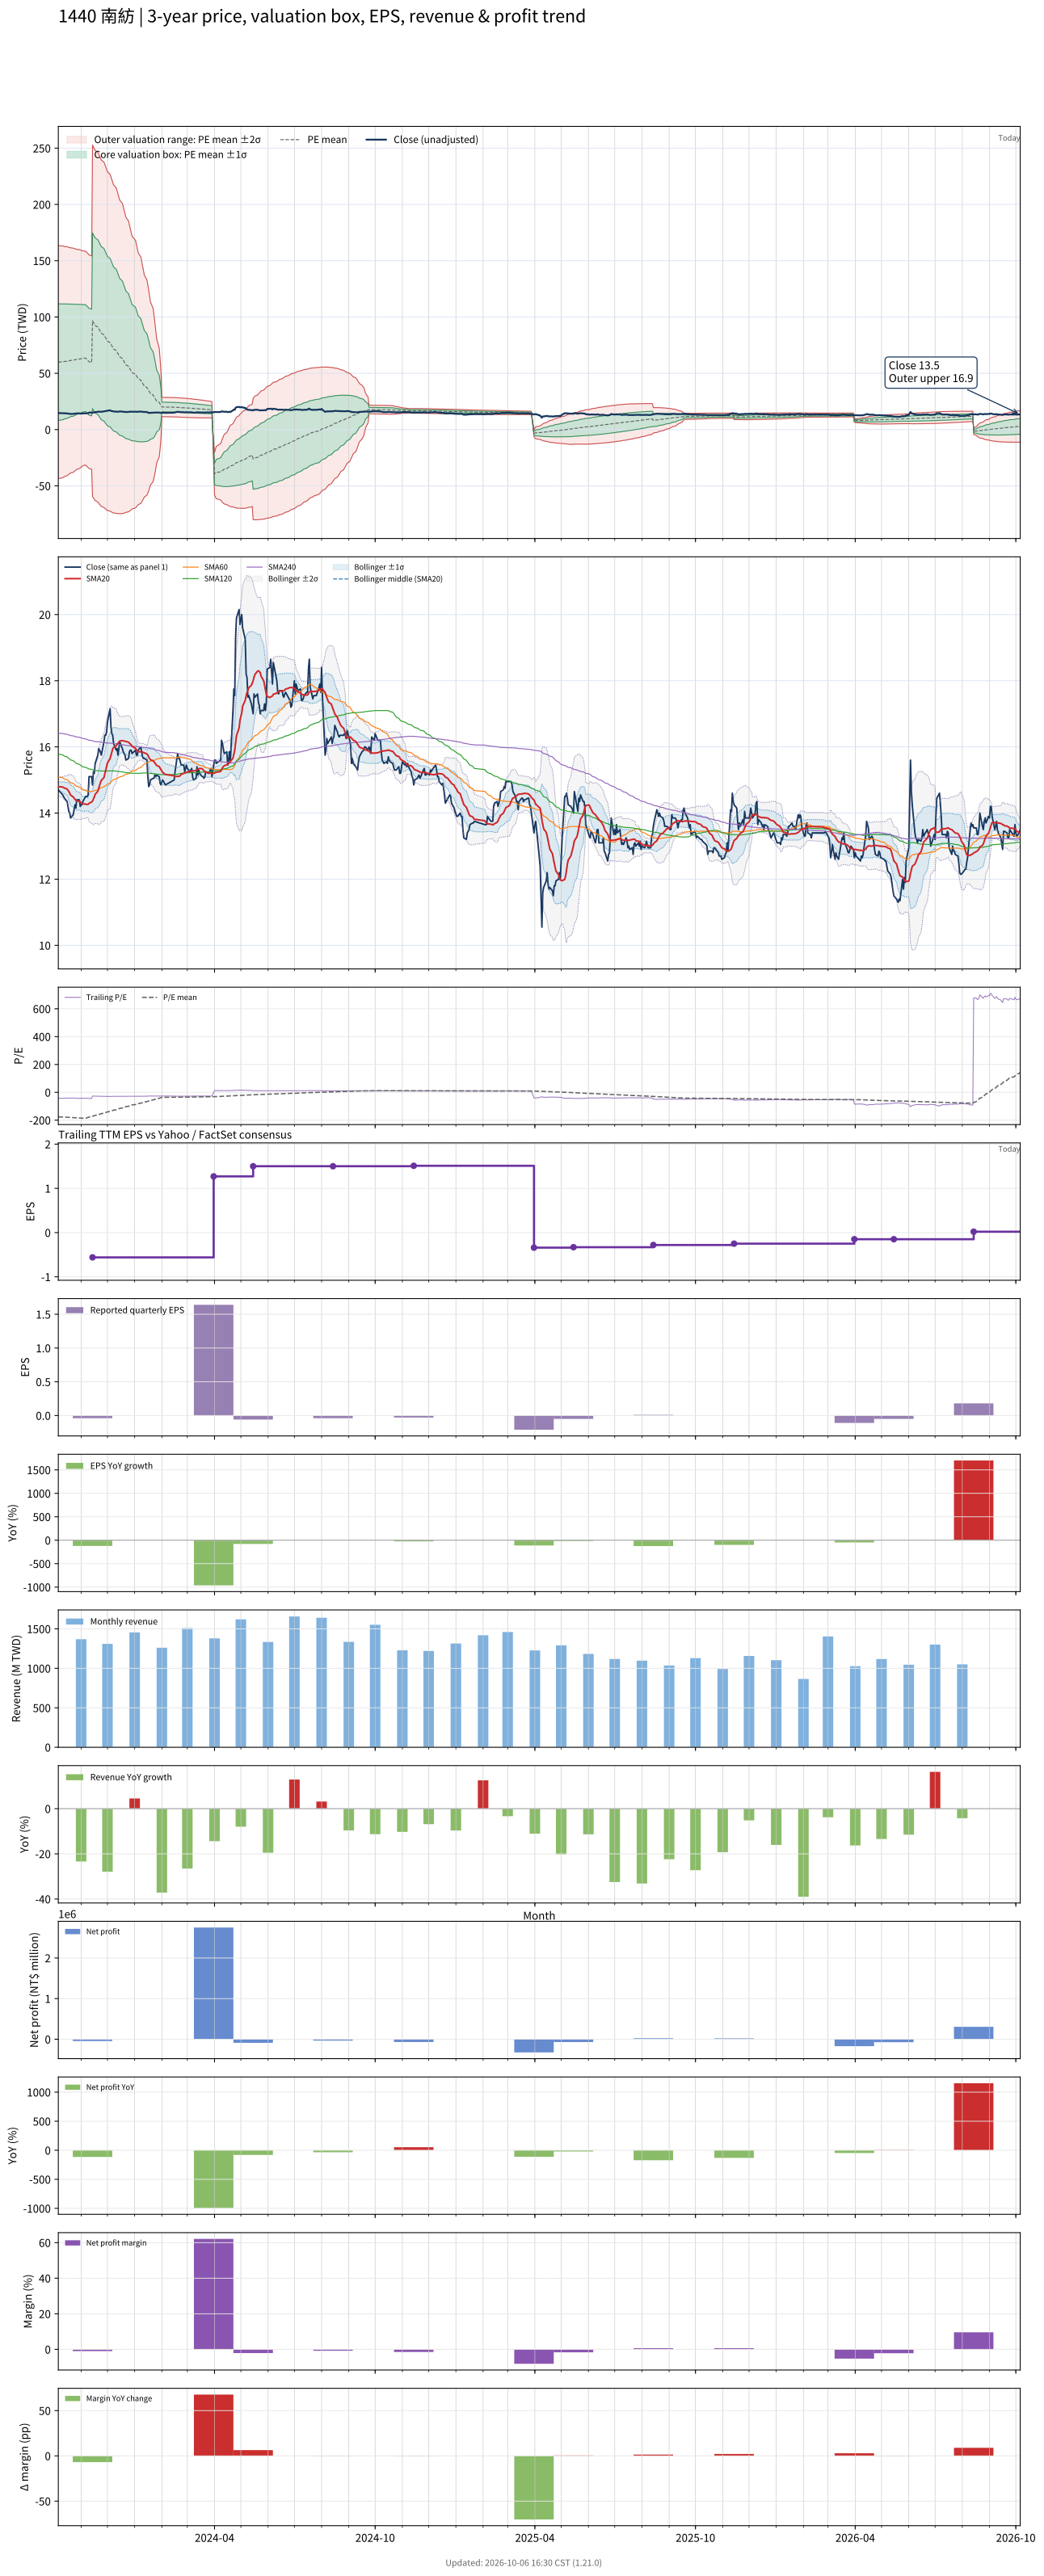

The table this chart was drawn from, first rows:
# chart-version: skill-stock-dynamic-val…
date, close, available_date, period_end, eps, ttm_eps, pe, pe_mean, pe_std, price_m2, price_m1, price_mean, price_p1, price_p2, forward_eps, forward_pe, forward_pe_mean, forward_pe_std, forward_price_m2, forward_price_m1, forward_price_mean, forward_price_p1, forward_price_p2, sma20
2023-10-06, 14.7, 2023-08-14, 2023-06-30, -0.04, -0.34, -43.24, -176.3, 152.1, 163.4, 111.7, 59.95, 8.246, -43.46, , , , , , , , , , 14.8
2023-10-11, 14.55, 2023-08-14, 2023-06-30, -0.04, -0.34, -42.79, -176.9, 151.5, 163.1, 111.6, 60.14, 8.648, -42.85, , , , , , , , , , 14.79
2023-10-12, 14.5, 2023-08-14, 2023-06-30, -0.04, -0.34, -42.65, -177.5, 150.8, 162.9, 111.6, 60.33, 9.05, -42.23, , , , , , , , , , 14.77
2023-10-13, 14.45, 2023-08-14, 2023-06-30, -0.04, -0.34, -42.5, -178, 150.2, 162.7, 111.6, 60.52, 9.453, -41.62, , , , , , , , , , 14.76
2023-10-16, 14.35, 2023-08-14, 2023-06-30, -0.04, -0.34, -42.21, -178.6, 149.6, 162.4, 111.6, 60.71, 9.854, -41, , , , , , , , , , 14.73
2023-10-17, 14.2, 2023-08-14, 2023-06-30, -0.04, -0.34, -41.76, -179.1, 149, 162.2, 111.5, 60.9, 10.25, -40.39, , , , , , , , , , 14.69
2023-10-18, 14.05, 2023-08-14, 2023-06-30, -0.04, -0.34, -41.32, -179.7, 148.3, 161.9, 111.5, 61.08, 10.65, -39.77, , , , , , , , , , 14.65
2023-10-19, 14, 2023-08-14, 2023-06-30, -0.04, -0.34, -41.18, -180.2, 147.7, 161.7, 111.5, 61.27, 11.05, -39.16, , , , , , , , , , 14.6
2023-10-20, 13.85, 2023-08-14, 2023-06-30, -0.04, -0.34, -40.74, -180.7, 147.1, 161.4, 111.4, 61.45, 11.45, -38.55, , , , , , , , , , 14.54
2023-10-23, 13.95, 2023-08-14, 2023-06-30, -0.04, -0.34, -41.03, -181.3, 146.4, 161.2, 111.4, 61.63, 11.85, -37.92, , , , , , , , , , 14.49
2023-10-24, 14.1, 2023-08-14, 2023-06-30, -0.04, -0.34, -41.47, -181.8, 145.8, 160.9, 111.4, 61.82, 12.26, -37.29, , , , , , , , , , 14.45
2023-10-25, 14.25, 2023-08-14, 2023-06-30, -0.04, -0.34, -41.91, -182.4, 145.1, 160.7, 111.3, 62.01, 12.68, -36.66, , , , , , , , , , 14.42
2023-10-26, 14.15, 2023-08-14, 2023-06-30, -0.04, -0.34, -41.62, -182.9, 144.4, 160.4, 111.3, 62.19, 13.09, -36.02, , , , , , , , , , 14.38
2023-10-27, 14.4, 2023-08-14, 2023-06-30, -0.04, -0.34, -42.35, -183.5, 143.8, 160.1, 111.3, 62.38, 13.5, -35.37, , , , , , , , , , 14.37
2023-10-30, 14.4, 2023-08-14, 2023-06-30, -0.04, -0.34, -42.35, -184, 143.1, 159.9, 111.2, 62.57, 13.92, -34.72, , , , , , , , , , 14.36
2023-10-31, 14.2, 2023-08-14, 2023-06-30, -0.04, -0.34, -41.76, -184.6, 142.4, 159.6, 111.2, 62.76, 14.34, -34.07, , , , , , , , , , 14.33
2023-11-01, 14.25, 2023-08-14, 2023-06-30, -0.04, -0.34, -41.91, -185.1, 141.7, 159.3, 111.1, 62.94, 14.76, -33.42, , , , , , , , , , 14.31
2023-11-02, 14.25, 2023-08-14, 2023-06-30, -0.04, -0.34, -41.91, -185.7, 141, 159, 111.1, 63.13, 15.18, -32.77, , , , , , , , , , 14.29
2023-11-03, 14.35, 2023-08-14, 2023-06-30, -0.04, -0.34, -42.21, -186.2, 140.3, 158.7, 111, 63.31, 15.6, -32.12, , , , , , , , , , 14.28
2023-11-06, 14.5, 2023-08-14, 2023-06-30, -0.04, -0.34, -42.65, -186.8, 139.6, 158.5, 111, 63.5, 16.02, -31.46, , , , , , , , , , 14.27
2023-11-07, 14.5, 2023-08-14, 2023-06-30, -0.04, -0.34, -42.65, -184.5, 139.7, 157.7, 110.2, 62.72, 15.21, -32.3, , , , , , , , , , 14.26
2023-11-08, 14.5, 2023-08-14, 2023-06-30, -0.04, -0.34, -42.65, -182.1, 139.7, 156.9, 109.4, 61.92, 14.41, -33.1, , , , , , , , , , 14.26
2023-11-09, 14.55, 2023-08-14, 2023-06-30, -0.04, -0.34, -42.79, -179.8, 139.7, 156.1, 108.6, 61.12, 13.63, -33.86, , , , , , , , , , 14.26
2023-11-10, 15.1, 2023-08-14, 2023-06-30, -0.04, -0.34, -44.41, -177.4, 139.5, 155.2, 107.8, 60.31, 12.87, -34.57, , , , , , , , , , 14.29
2023-11-13, 15.1, 2023-08-14, 2023-06-30, -0.04, -0.34, -44.41, -175, 139.4, 154.3, 106.9, 59.52, 12.13, -35.26, , , , , , , , , , 14.33
2023-11-14, 14.85, 2023-11-14, 2023-09-30, -0.04, -0.56, -26.52, -172.5, 139.3, 252.7, 174.7, 96.63, 18.6, -59.43, , , , , , , , , , 14.37
2023-11-15, 15.25, 2023-11-14, 2023-09-30, -0.04, -0.56, -27.23, -170.1, 139.2, 251.2, 173.2, 95.23, 17.26, -60.71, , , , , , , , , , 14.43
2023-11-16, 15.2, 2023-11-14, 2023-09-30, -0.04, -0.56, -27.14, -167.5, 139.1, 249.6, 171.7, 93.82, 15.94, -61.93, , , , , , , , , , 14.48
2023-11-17, 15.5, 2023-11-14, 2023-09-30, -0.04, -0.56, -27.68, -165.1, 138.9, 248, 170.2, 92.44, 14.66, -63.13, , , , , , , , , , 14.57
2023-11-20, 15.75, 2023-11-14, 2023-09-30, -0.04, -0.56, -28.12, -162.6, 138.7, 246.4, 168.7, 91.06, 13.4, -64.26, , , , , , , , , , 14.66
2023-11-21, 15.95, 2023-11-14, 2023-09-30, -0.04, -0.56, -28.48, -160.2, 138.4, 244.7, 167.2, 89.69, 12.17, -65.35, , , , , , , , , , 14.75
2023-11-22, 15.9, 2023-11-14, 2023-09-30, -0.04, -0.56, -28.39, -157.7, 138.1, 243, 165.7, 88.32, 10.96, -66.39, , , , , , , , , , 14.83
2023-11-23, 15.85, 2023-11-14, 2023-09-30, -0.04, -0.56, -28.3, -155.2, 137.8, 241.3, 164.1, 86.94, 9.78, -67.38, , , , , , , , , , 14.92
2023-11-24, 15.75, 2023-11-14, 2023-09-30, -0.04, -0.56, -28.12, -152.8, 137.4, 239.5, 162.5, 85.57, 8.62, -68.33, , , , , , , , , , 14.98
2023-11-27, 16.15, 2023-11-14, 2023-09-30, -0.04, -0.56, -28.84, -150.3, 136.9, 237.5, 160.9, 84.18, 7.497, -69.18, , , , , , , , , , 15.07
2023-11-28, 16.35, 2023-11-14, 2023-09-30, -0.04, -0.56, -29.2, -147.8, 136.4, 235.5, 159.1, 82.77, 6.409, -69.96, , , , , , , , , , 15.18
2023-11-29, 16.35, 2023-11-14, 2023-09-30, -0.04, -0.56, -29.2, -145.3, 135.8, 233.4, 157.4, 81.37, 5.349, -70.67, , , , , , , , , , 15.29
2023-11-30, 16.45, 2023-11-14, 2023-09-30, -0.04, -0.56, -29.38, -142.8, 135.1, 231.2, 155.6, 79.96, 4.32, -71.32, , , , , , , , , , 15.39
2023-12-01, 16.75, 2023-11-14, 2023-09-30, -0.04, -0.56, -29.91, -140.3, 134.4, 229.1, 153.8, 78.57, 3.319, -71.93, , , , , , , , , , 15.52
2023-12-04, 17.15, 2023-11-14, 2023-09-30, -0.04, -0.56, -30.62, -137.8, 133.6, 226.8, 152, 77.17, 2.358, -72.46, , , , , , , , , , 15.65
2023-12-05, 16.6, 2023-11-14, 2023-09-30, -0.04, -0.56, -29.64, -135.3, 132.8, 224.5, 150.1, 75.77, 1.415, -72.94, , , , , , , , , , 15.75
2023-12-06, 16.4, 2023-11-14, 2023-09-30, -0.04, -0.56, -29.29, -132.8, 131.9, 222.1, 148.2, 74.37, 0.497, -73.38, , , , , , , , , , 15.85
2023-12-07, 16.35, 2023-11-14, 2023-09-30, -0.04, -0.56, -29.2, -130.3, 131, 219.7, 146.4, 72.98, -0.3967, -73.77, , , , , , , , , , 15.94
2023-12-08, 16.1, 2023-11-14, 2023-09-30, -0.04, -0.56, -28.75, -127.8, 130.1, 217.3, 144.4, 71.59, -1.264, -74.12, , , , , , , , , , 15.99
2023-12-11, 15.9, 2023-11-14, 2023-09-30, -0.04, -0.56, -28.39, -125.3, 129.1, 214.8, 142.5, 70.19, -2.101, -74.39, , , , , , , , , , 16.03
2023-12-12, 15.95, 2023-11-14, 2023-09-30, -0.04, -0.56, -28.48, -122.8, 128, 212.1, 140.4, 68.77, -2.893, -74.56, , , , , , , , , , 16.08
2023-12-13, 15.75, 2023-11-14, 2023-09-30, -0.04, -0.56, -28.12, -120.3, 126.8, 209.4, 138.4, 67.37, -3.66, -74.69, , , , , , , , , , 16.11
2023-12-14, 15.95, 2023-11-14, 2023-09-30, -0.04, -0.56, -28.48, -117.8, 125.6, 206.6, 136.3, 65.95, -4.384, -74.72, , , , , , , , , , 16.14
2023-12-15, 16.15, 2023-11-14, 2023-09-30, -0.04, -0.56, -28.84, -115.3, 124.3, 203.8, 134.2, 64.54, -5.076, -74.7, , , , , , , , , , 16.18
2023-12-18, 15.95, 2023-11-14, 2023-09-30, -0.04, -0.56, -28.48, -112.8, 123, 200.9, 132, 63.15, -5.742, -74.63, , , , , , , , , , 16.19
2023-12-19, 15.85, 2023-11-14, 2023-09-30, -0.04, -0.56, -28.3, -110.3, 121.6, 198, 129.9, 61.75, -6.372, -74.49, , , , , , , , , , 16.18
2023-12-20, 15.8, 2023-11-14, 2023-09-30, -0.04, -0.56, -28.21, -107.8, 120.2, 195, 127.6, 60.34, -6.961, -74.27, , , , , , , , , , 16.18
2023-12-21, 15.75, 2023-11-14, 2023-09-30, -0.04, -0.56, -28.12, -105.2, 118.6, 191.8, 125.4, 58.93, -7.506, -73.95, , , , , , , , , , 16.17
2023-12-22, 15.6, 2023-11-14, 2023-09-30, -0.04, -0.56, -27.86, -102.7, 117, 188.6, 123.1, 57.52, -8.012, -73.55, , , , , , , , , , 16.16
2023-12-25, 15.65, 2023-11-14, 2023-09-30, -0.04, -0.56, -27.95, -100.2, 115.4, 185.3, 120.7, 56.12, -8.483, -73.09, , , , , , , , , , 16.14
2023-12-26, 15.85, 2023-11-14, 2023-09-30, -0.04, -0.56, -28.3, -97.73, 113.6, 182, 118.4, 54.73, -8.911, -72.55, , , , , , , , , , 16.11
2023-12-27, 15.9, 2023-11-14, 2023-09-30, -0.04, -0.56, -28.39, -95.27, 111.9, 178.7, 116, 53.35, -9.307, -71.97, , , , , , , , , , 16.09
2023-12-28, 15.9, 2023-11-14, 2023-09-30, -0.04, -0.56, -28.39, -92.81, 110.1, 175.2, 113.6, 51.97, -9.657, -71.29, , , , , , , , , , 16.07
2023-12-29, 15.8, 2023-11-14, 2023-09-30, -0.04, -0.56, -28.21, -90.35, 108.1, 171.7, 111.2, 50.6, -9.964, -70.52, , , , , , , , , , 16.02
... 668 more rows
